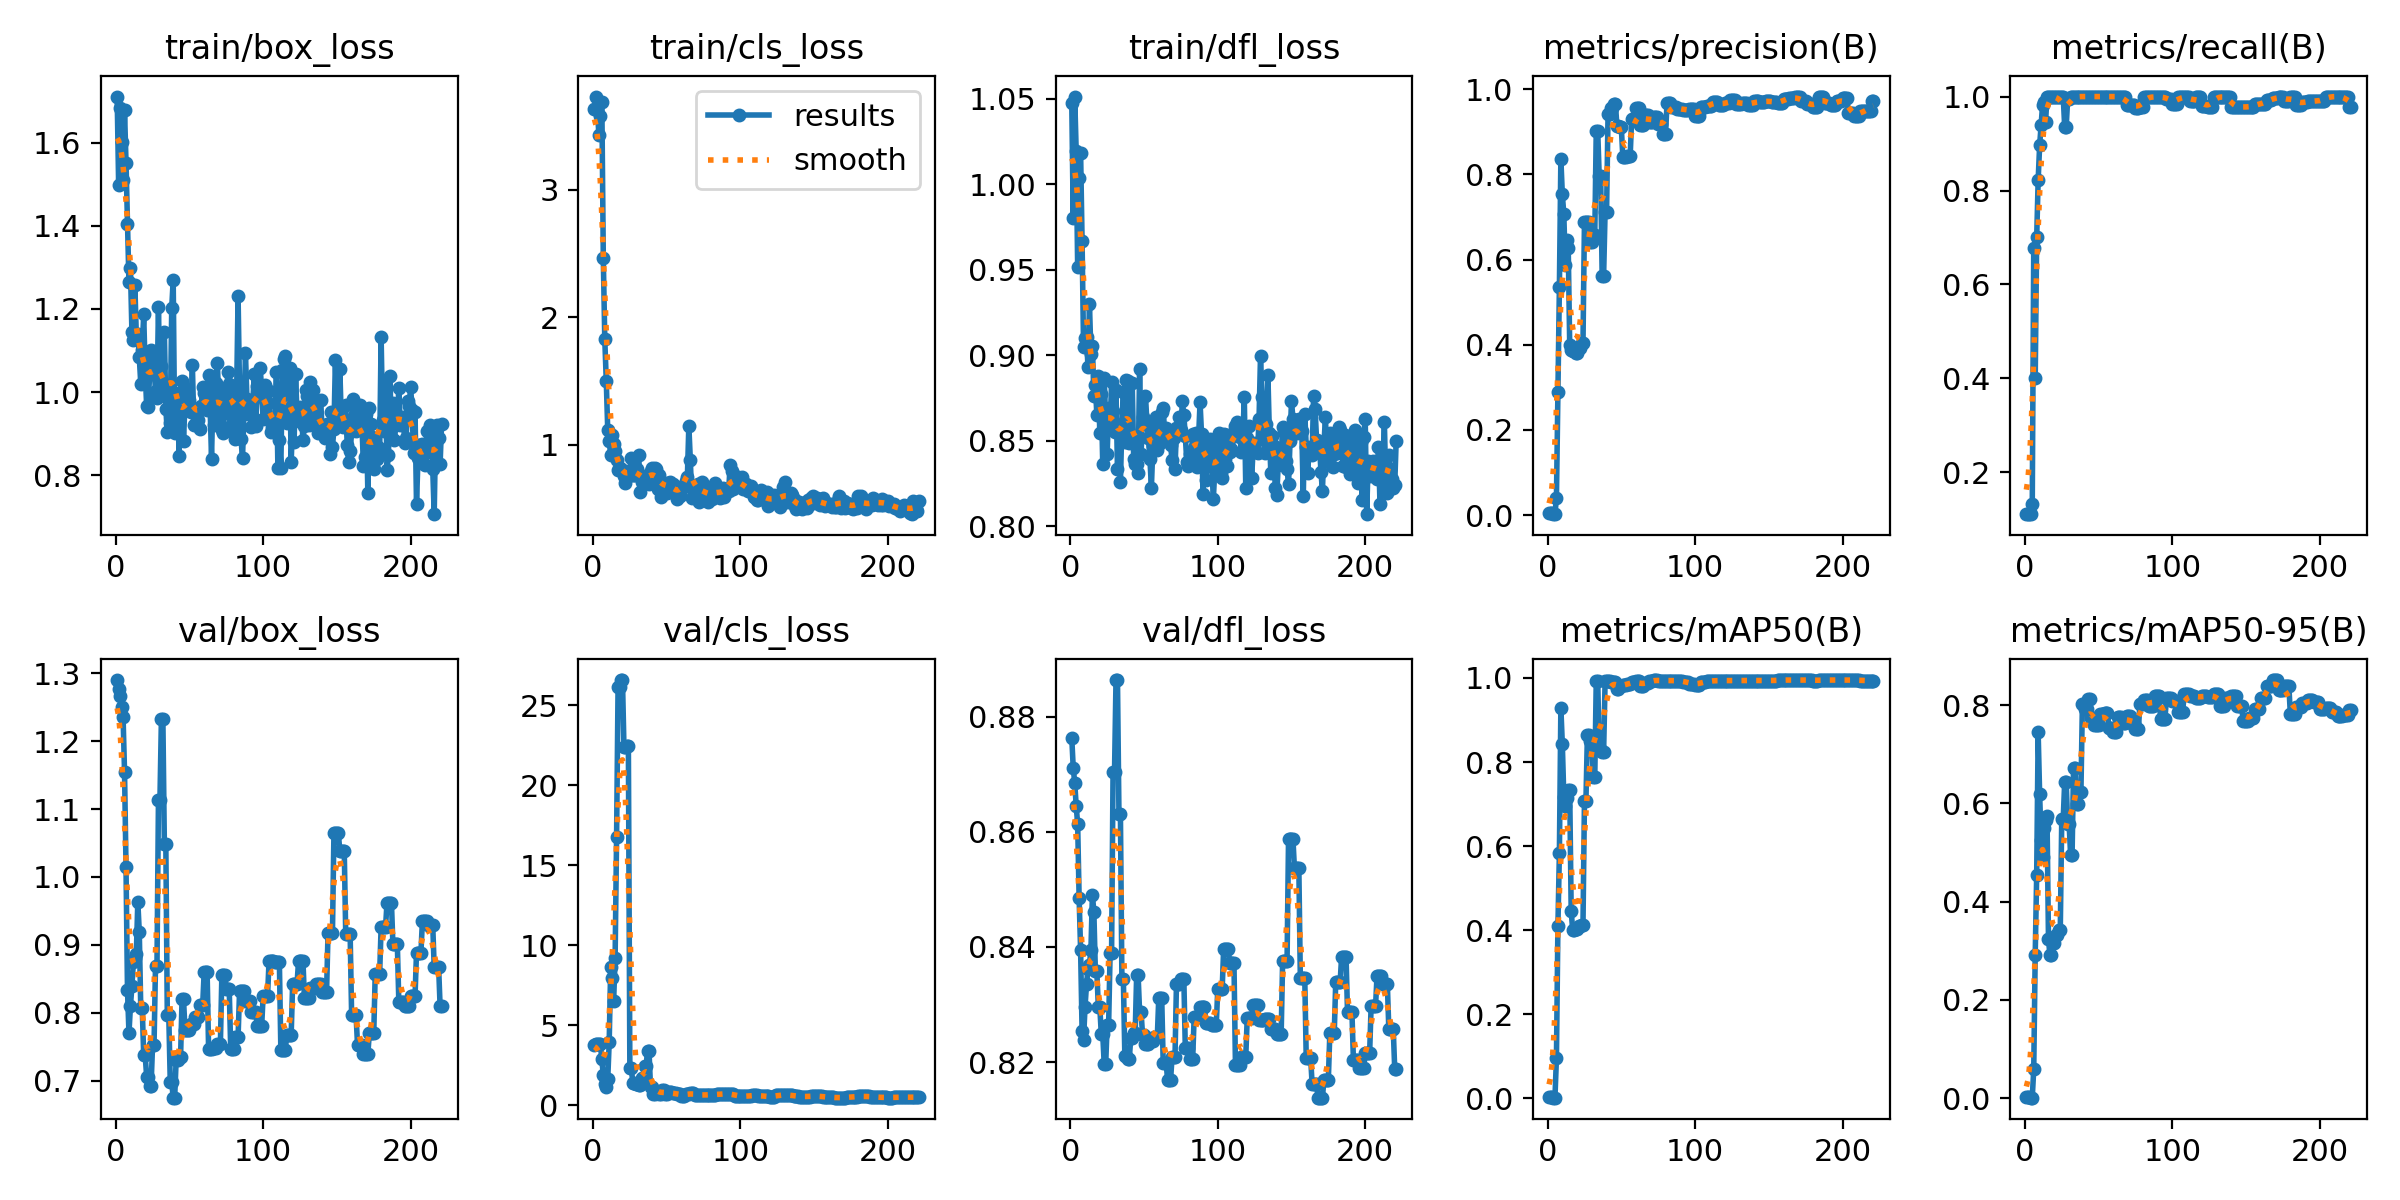

The table this chart was drawn from, first rows:
epoch, train/box_loss, train/cls_loss, train/dfl_loss, metrics/precision(B), metrics/recall(B), metrics/mAP50(B), metrics/mAP50-95(B), val/box_loss, val/cls_loss, val/dfl_loss, lr/pg0, lr/pg1, lr/pg2
1, 1.712, 3.632, 1.048, 0.00621, 0.1111, 0.00371, 0.00184, 1.29, 3.78, 0.8763, 0, 0, 0
2, 1.499, 3.731, 0.9803, 0.0063, 0.1111, 0.00368, 0.00186, 1.278, 3.79, 0.871, 1.2459e-05, 1.2459e-05, 1.2459e-05
3, 1.684, 3.628, 1.051, 0.0063, 0.1111, 0.00364, 0.00184, 1.266, 3.801, 0.8686, 2.4835e-05, 2.4835e-05, 2.4835e-05
4, 1.602, 3.428, 1.019, 0.0024, 0.1111, 0.00163, 0.00093, 1.25, 3.806, 0.8645, 3.7129e-05, 3.7129e-05, 3.7129e-05
5, 1.511, 3.576, 0.9517, 0.00284, 0.1333, 0.00201, 0.00098, 1.236, 3.811, 0.8613, 4.934e-05, 4.934e-05, 4.934e-05
6, 1.678, 3.687, 1.004, 0.04048, 0.6778, 0.09569, 0.05872, 1.155, 2.877, 0.8484, 6.1469e-05, 6.1469e-05, 6.1469e-05
7, 1.552, 2.461, 1.018, 0.2903, 0.4, 0.4109, 0.2919, 1.015, 1.887, 0.8394, 7.3515e-05, 7.3515e-05, 7.3515e-05
8, 1.404, 1.827, 0.9667, 0.5347, 0.7, 0.583, 0.4549, 0.833, 1.34, 0.8254, 8.5479e-05, 8.5479e-05, 8.5479e-05
9, 1.264, 1.504, 0.9046, 0.8365, 0.8222, 0.9294, 0.7442, 0.7698, 1.144, 0.8239, 9.736e-05, 9.736e-05, 9.736e-05
10, 1.299, 1.117, 0.9101, 0.753, 0.8959, 0.842, 0.6187, 0.8097, 1.608, 0.8296, 0.0001092, 0.0001092, 0.0001092
11, 1.145, 1.027, 0.911, 0.7067, 0.9401, 0.717, 0.5255, 0.8391, 3.952, 0.8335, 0.0001209, 0.0001209, 0.0001209
12, 1.126, 0.9231, 0.893, 0.5872, 0.9825, 0.6942, 0.4901, 0.8746, 8.64, 0.8362, 0.0001325, 0.0001325, 0.0001325
13, 1.257, 1.08, 0.93, 0.647, 0.9874, 0.7146, 0.5502, 0.88, 7.966, 0.8369, 0.0001441, 0.0001441, 0.0001441
14, 1.135, 1.01, 0.9009, 0.6282, 0.9453, 0.7334, 0.566, 0.8868, 6.519, 0.8395, 0.0001555, 0.0001555, 0.0001555
15, 1.14, 0.9504, 0.9057, 0.3986, 1, 0.7324, 0.5746, 0.9636, 9.168, 0.8491, 0.0001669, 0.0001669, 0.0001669
16, 1.084, 0.8849, 0.8761, 0.3869, 1, 0.4462, 0.3232, 0.919, 16.75, 0.846, 0.0001782, 0.0001782, 0.0001782
17, 1.02, 0.8043, 0.8829, 0.3846, 1, 0.4008, 0.2906, 0.8069, 26.13, 0.8358, 0.0001894, 0.0001894, 0.0001894
18, 1.101, 0.8182, 0.8652, 0.3846, 1, 0.4008, 0.2906, 0.8069, 26.13, 0.8358, 0.0002006, 0.0002006, 0.0002006
19, 1.187, 0.8145, 0.8878, 0.3814, 1, 0.4039, 0.3154, 0.7373, 26.57, 0.8297, 0.0002116, 0.0002116, 0.0002116
20, 1.05, 0.8063, 0.8548, 0.3814, 1, 0.4039, 0.3154, 0.7373, 26.57, 0.8297, 0.0002226, 0.0002226, 0.0002226
21, 0.9657, 0.7588, 0.8774, 0.3923, 1, 0.4105, 0.3311, 0.7061, 22.36, 0.8249, 0.0002335, 0.0002335, 0.0002335
22, 0.9636, 0.7017, 0.8365, 0.3923, 1, 0.4105, 0.3311, 0.7061, 22.36, 0.8249, 0.0002443, 0.0002443, 0.0002443
23, 1.042, 0.7518, 0.8866, 0.4038, 1, 0.4123, 0.3424, 0.6924, 22.41, 0.8196, 0.000255, 0.000255, 0.000255
24, 1.102, 0.7991, 0.8621, 0.4038, 1, 0.4123, 0.3424, 0.6924, 22.41, 0.8196, 0.0002657, 0.0002657, 0.0002657
25, 1.086, 0.7639, 0.8423, 0.6877, 1, 0.7077, 0.5686, 0.7521, 2.33, 0.8265, 0.0002762, 0.0002762, 0.0002762
26, 1.059, 0.8978, 0.8694, 0.6877, 1, 0.7077, 0.5686, 0.7521, 2.33, 0.8265, 0.0002867, 0.0002867, 0.0002867
27, 1.002, 0.7649, 0.8568, 0.6893, 0.9345, 0.8654, 0.6442, 0.8692, 1.381, 0.8389, 0.0002971, 0.0002971, 0.0002971
28, 0.9846, 0.761, 0.8844, 0.6893, 0.9345, 0.8654, 0.6442, 0.8692, 1.381, 0.8389, 0.0003074, 0.0003074, 0.0003074
29, 1.205, 0.7637, 0.8675, 0.6415, 0.9945, 0.8492, 0.558, 1.113, 1.328, 0.8704, 0.0003177, 0.0003177, 0.0003177
30, 1.005, 0.8147, 0.8549, 0.6415, 0.9945, 0.8492, 0.558, 1.113, 1.328, 0.8704, 0.0003278, 0.0003278, 0.0003278
31, 1.063, 0.9209, 0.8794, 0.6583, 1, 0.7654, 0.495, 1.233, 1.281, 0.8863, 0.0003379, 0.0003379, 0.0003379
32, 0.9925, 0.6302, 0.8335, 0.6583, 1, 0.7654, 0.495, 1.233, 1.281, 0.8863, 0.0003479, 0.0003479, 0.0003479
33, 1.145, 0.709, 0.8568, 0.9025, 1, 0.9938, 0.6727, 1.049, 1.669, 0.863, 0.0003578, 0.0003578, 0.0003578
34, 0.9596, 0.7276, 0.8256, 0.9025, 1, 0.9938, 0.6727, 1.049, 1.669, 0.863, 0.0003676, 0.0003676, 0.0003676
35, 0.9025, 0.7593, 0.86, 0.7951, 1, 0.8292, 0.5981, 0.7965, 2.425, 0.8344, 0.0003773, 0.0003773, 0.0003773
36, 0.9808, 0.7389, 0.8788, 0.7951, 1, 0.8292, 0.5981, 0.7965, 2.425, 0.8344, 0.000387, 0.000387, 0.000387
37, 0.9257, 0.7493, 0.8491, 0.5622, 1, 0.8238, 0.623, 0.6984, 3.39, 0.821, 0.0003965, 0.0003965, 0.0003965
38, 1.202, 0.6941, 0.8856, 0.5622, 1, 0.8238, 0.623, 0.6984, 3.39, 0.821, 0.000406, 0.000406, 0.000406
39, 1.271, 0.7919, 0.885, 0.7128, 1, 0.9923, 0.8031, 0.6749, 1.121, 0.8205, 0.0004154, 0.0004154, 0.0004154
40, 0.9016, 0.8171, 0.8485, 0.7128, 1, 0.9923, 0.8031, 0.6749, 1.121, 0.8205, 0.0004248, 0.0004248, 0.0004248
41, 0.9151, 0.7755, 0.8517, 0.9423, 1, 0.9923, 0.791, 0.7304, 0.7126, 0.8242, 0.000434, 0.000434, 0.000434
42, 0.997, 0.8226, 0.8841, 0.9423, 1, 0.9923, 0.791, 0.7304, 0.7126, 0.8242, 0.0004432, 0.0004432, 0.0004432
43, 0.8448, 0.8078, 0.8393, 0.9558, 1, 0.9908, 0.8127, 0.7352, 0.7622, 0.825, 0.0004522, 0.0004522, 0.0004522
44, 0.9779, 0.6544, 0.8362, 0.9558, 1, 0.9908, 0.8127, 0.7352, 0.7622, 0.825, 0.0004612, 0.0004612, 0.0004612
45, 1.027, 0.762, 0.8367, 0.966, 1, 0.9908, 0.7728, 0.8197, 0.7175, 0.8351, 0.0004701, 0.0004701, 0.0004701
46, 0.8826, 0.5924, 0.8314, 0.966, 1, 0.9908, 0.7728, 0.8197, 0.7175, 0.8351, 0.000479, 0.000479, 0.000479
47, 0.9744, 0.7115, 0.8918, 0.914, 1, 0.9736, 0.7603, 0.7752, 0.9341, 0.8287, 0.0004877, 0.0004877, 0.0004877
48, 1.005, 0.696, 0.8422, 0.914, 1, 0.9736, 0.7603, 0.7752, 0.9341, 0.8287, 0.0004964, 0.0004964, 0.0004964
49, 0.9841, 0.6937, 0.8637, 0.9108, 1, 0.9812, 0.7593, 0.774, 0.6782, 0.8247, 0.000505, 0.000505, 0.000505
50, 0.9799, 0.6257, 0.8615, 0.9108, 1, 0.9812, 0.7593, 0.774, 0.6782, 0.8247, 0.0005135, 0.0005135, 0.0005135
51, 0.9514, 0.7019, 0.8765, 0.8419, 1, 0.984, 0.7825, 0.7835, 0.803, 0.8232, 0.0005219, 0.0005219, 0.0005219
52, 1.065, 0.711, 0.8599, 0.8419, 1, 0.984, 0.7825, 0.7835, 0.803, 0.8232, 0.0005302, 0.0005302, 0.0005302
53, 0.9203, 0.6659, 0.8517, 0.8419, 1, 0.984, 0.7825, 0.7835, 0.803, 0.8232, 0.0005385, 0.0005385, 0.0005385
54, 0.9484, 0.6969, 0.8396, 0.842, 1, 0.9854, 0.7844, 0.7931, 0.7259, 0.8237, 0.0005466, 0.0005466, 0.0005466
55, 0.9293, 0.6498, 0.8226, 0.842, 1, 0.9854, 0.7844, 0.7931, 0.7259, 0.8237, 0.0005547, 0.0005547, 0.0005547
56, 0.9326, 0.6696, 0.8469, 0.842, 1, 0.9854, 0.7844, 0.7931, 0.7259, 0.8237, 0.0005627, 0.0005627, 0.0005627
57, 0.9113, 0.5795, 0.8555, 0.9308, 1, 0.9908, 0.7525, 0.8116, 0.6871, 0.8243, 0.0005706, 0.0005706, 0.0005706
58, 0.9652, 0.6056, 0.864, 0.9308, 1, 0.9908, 0.7525, 0.8116, 0.6871, 0.8243, 0.0005785, 0.0005785, 0.0005785
59, 1.013, 0.6007, 0.8445, 0.9308, 1, 0.9908, 0.7525, 0.8116, 0.6871, 0.8243, 0.0005862, 0.0005862, 0.0005862
60, 0.9975, 0.644, 0.8532, 0.9564, 1, 0.9923, 0.7456, 0.8599, 0.5908, 0.8312, 0.0005939, 0.0005939, 0.0005939
... 161 more rows
